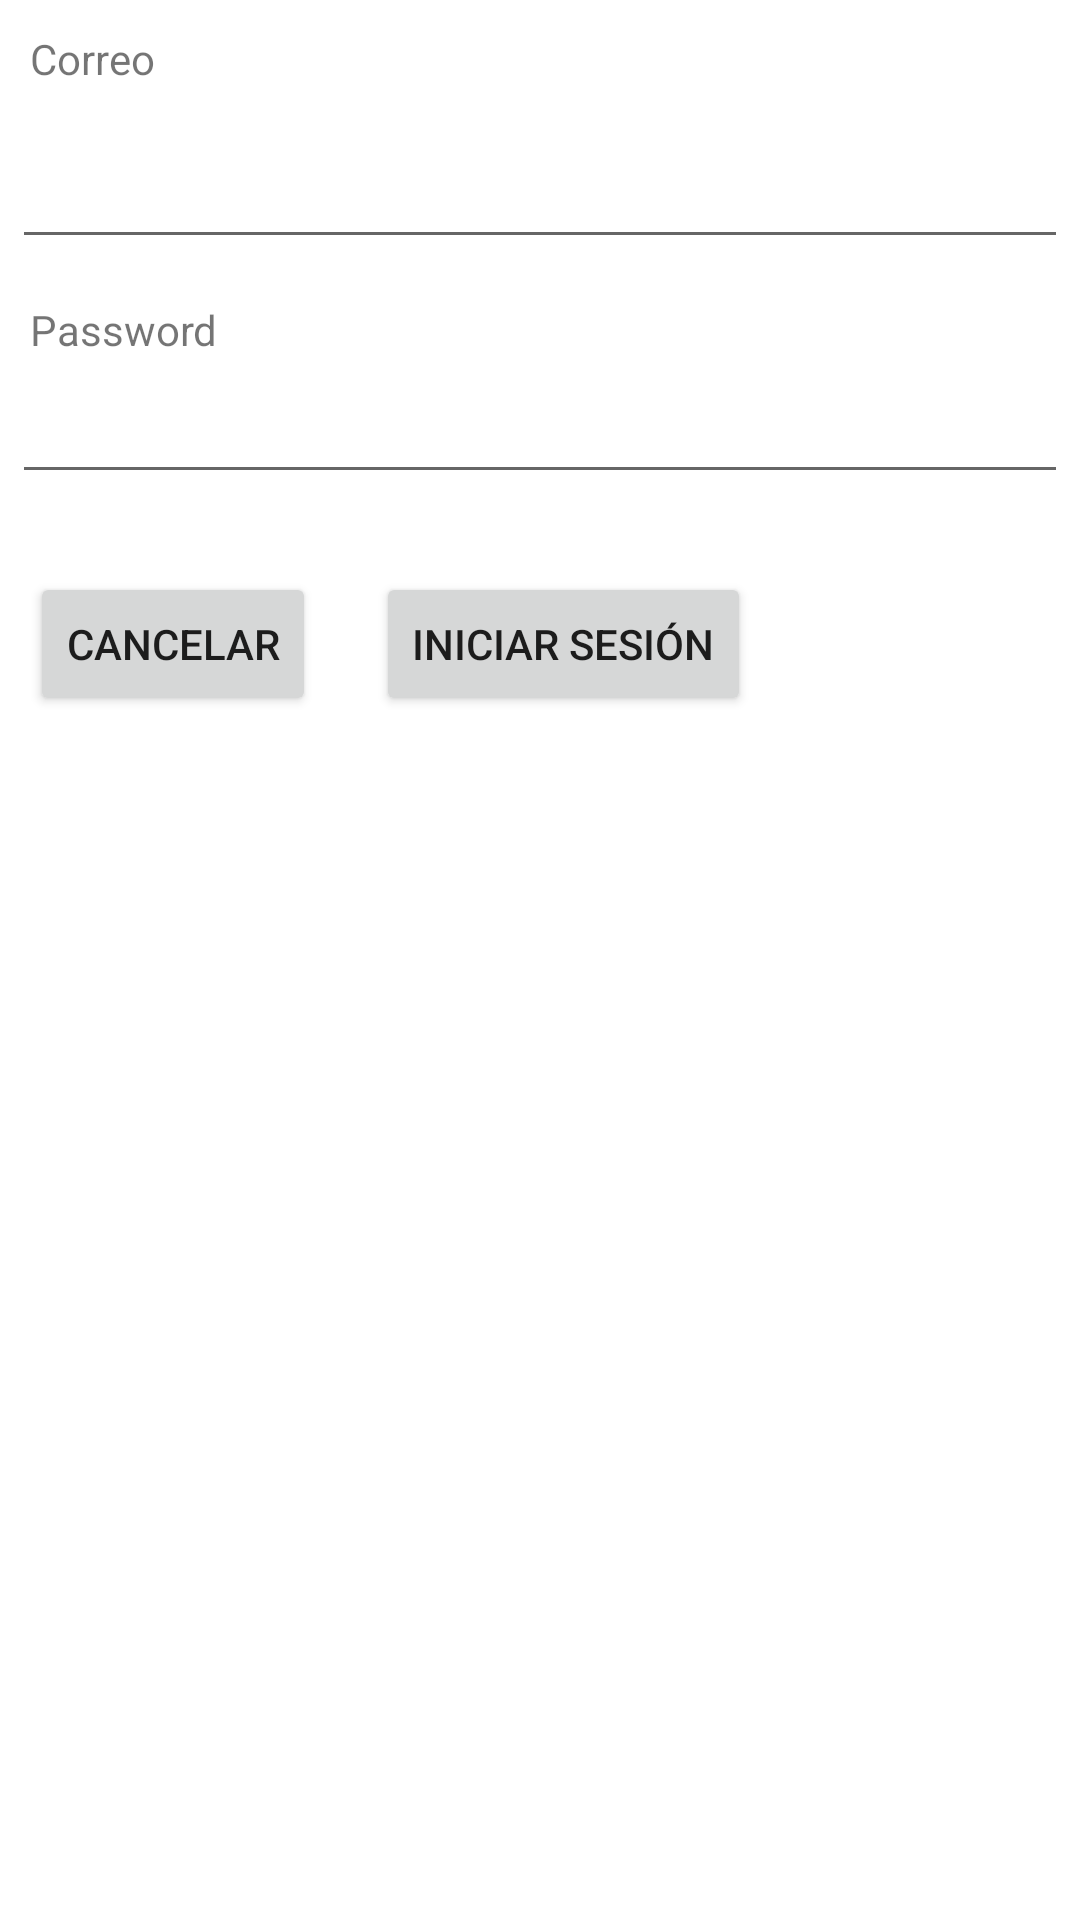

Reconstruct the res/layout file that produces this screen, plus the resources it refers to.
<!-- AndroidManifest.xml: application theme Theme.Diagnos -->
<!-- res/layout/dialog_login.xml -->
<?xml version="1.0" encoding="utf-8"?>
<LinearLayout xmlns:android="http://schemas.android.com/apk/res/android"
    android:layout_width="wrap_content"
    android:layout_height="wrap_content"
    android:orientation="vertical">

    <TextView
        android:layout_width="match_parent"
        android:layout_height="wrap_content"
        android:layout_marginLeft="10dp"
        android:layout_marginTop="10dp"
        android:text="Correo" />

    <EditText
        android:id="@+id/etUserLogin"
        android:layout_width="match_parent"
        android:layout_height="wrap_content"
        android:layout_marginLeft="4dp"
        android:layout_marginTop="16dp"
        android:layout_marginRight="4dp"
        android:layout_marginBottom="4dp"
        android:inputType="text" />

    <TextView
        android:layout_width="match_parent"
        android:layout_height="wrap_content"
        android:layout_marginLeft="10dp"
        android:layout_marginTop="10dp"
        android:text="Password" />

    <EditText
        android:id="@+id/etPasswordLogin"
        android:layout_width="match_parent"
        android:layout_height="wrap_content"
        android:layout_marginLeft="4dp"
        android:layout_marginTop="4dp"
        android:layout_marginRight="4dp"
        android:layout_marginBottom="16dp"
        android:fontFamily="sans-serif" />

    <LinearLayout
        android:layout_width="match_parent"
        android:layout_height="wrap_content">

        <Button
            android:id="@+id/buttonCancelLogin"
            android:layout_width="wrap_content"
            android:layout_height="wrap_content"
            android:layout_margin="10dp"
            android:text="Cancelar" />

        <Button
            android:id="@+id/buttonConfirmLogin"
            android:layout_width="wrap_content"
            android:layout_height="wrap_content"
            android:layout_margin="10dp"
            android:text="Iniciar Sesión" />

    </LinearLayout>
</LinearLayout>
<!-- resources referenced by this layout -->
<resources>
  <style name="Theme.Diagnos" parent="Theme.MaterialComponents.DayNight.DarkActionBar">
          
          <item name="colorPrimary">@color/purple_500</item>
          <item name="colorPrimaryVariant">@color/purple_700</item>
          <item name="colorOnPrimary">@color/white</item>
          
          <item name="colorSecondary">@color/teal_200</item>
          <item name="colorSecondaryVariant">@color/teal_700</item>
          <item name="colorOnSecondary">@color/black</item>
          
          <item name="android:statusBarColor" tools:targetApi="l">?attr/colorPrimaryVariant</item>
          
      </style>
  <!-- not gathered from this repository: default colours our renderer supplied (Android Studio template values) -->
  <color name="purple_500">#FF6200EE</color>
  <color name="purple_700">#FF3700B3</color>
  <color name="teal_200">#FF03DAC5</color>
  <color name="teal_700">#FF018786</color>
  <color name="black">#FF000000</color>
  <color name="white">#FFFFFFFF</color>
</resources>
